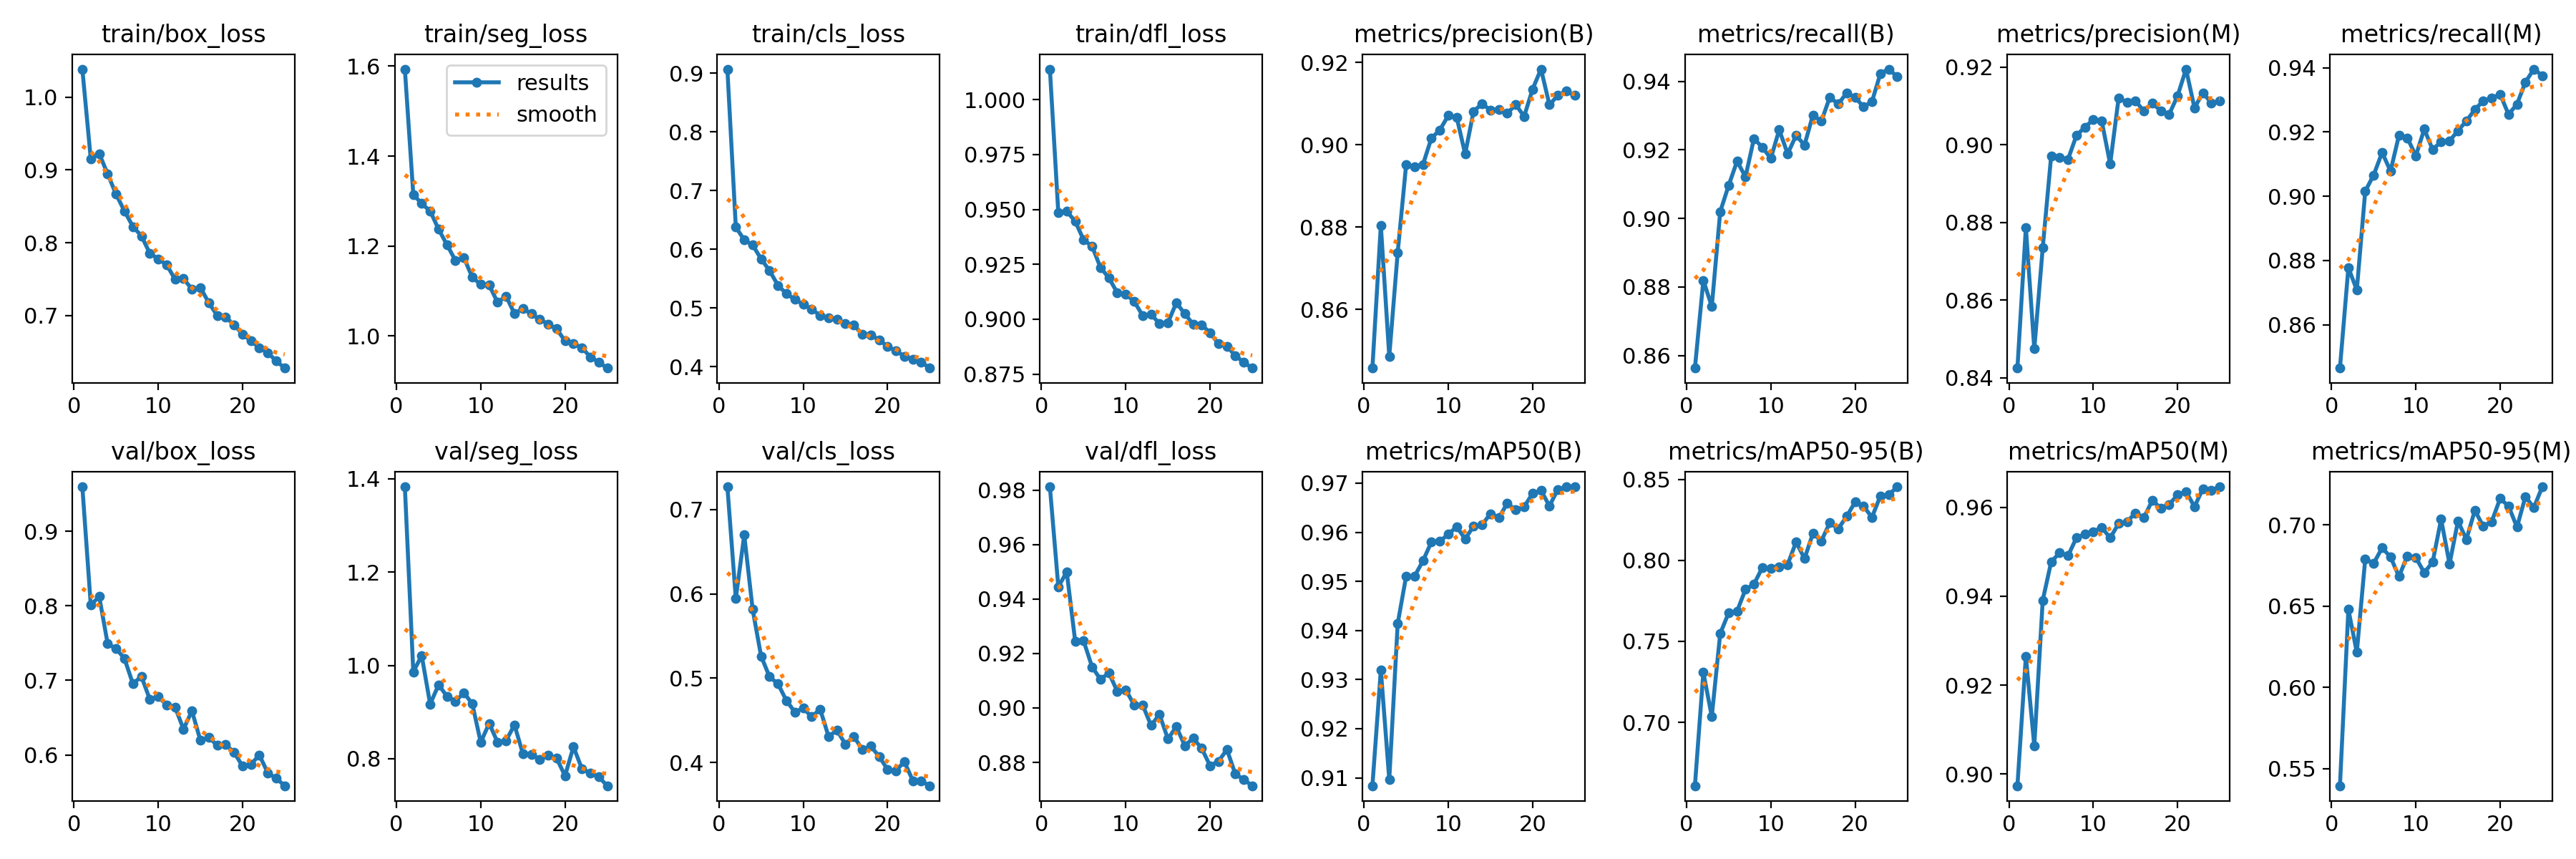

The table this chart was drawn from, first rows:
epoch, train/box_loss, train/seg_loss, train/cls_loss, train/dfl_loss, metrics/precision(B), metrics/recall(B), metrics/mAP50(B), metrics/mAP50-95(B), metrics/precision(M), metrics/recall(M), metrics/mAP50(M), metrics/mAP50-95(M), val/box_loss, val/seg_loss, val/cls_loss, val/dfl_loss, lr/pg0, lr/pg1, lr/pg2
1, 1.038, 1.593, 0.9072, 1.014, 0.8458, 0.8564, 0.9084, 0.6609, 0.8425, 0.8465, 0.8974, 0.5393, 0.9595, 1.383, 0.7269, 0.9812, 0.0006629, 0.0006629, 0.0006629
2, 0.9147, 1.315, 0.638, 0.9484, 0.8804, 0.8819, 0.9319, 0.7309, 0.8787, 0.8778, 0.9265, 0.648, 0.8008, 0.9861, 0.5947, 0.9445, 0.001277, 0.001277, 0.001277
3, 0.9222, 1.294, 0.6158, 0.9491, 0.8487, 0.8743, 0.9096, 0.7036, 0.8475, 0.8708, 0.9063, 0.6215, 0.8125, 1.021, 0.6698, 0.9499, 0.001838, 0.001838, 0.001838
4, 0.8944, 1.278, 0.6072, 0.9446, 0.8738, 0.902, 0.9414, 0.7548, 0.8735, 0.9016, 0.9391, 0.679, 0.7491, 0.9169, 0.5814, 0.9245, 0.001762, 0.001762, 0.001762
5, 0.8665, 1.237, 0.5836, 0.9361, 0.8951, 0.9096, 0.951, 0.7676, 0.8971, 0.9066, 0.9477, 0.6763, 0.7425, 0.9584, 0.5261, 0.9246, 0.001762, 0.001762, 0.001762
6, 0.8433, 1.203, 0.5636, 0.9333, 0.8947, 0.9167, 0.9511, 0.7686, 0.8968, 0.9136, 0.9498, 0.6858, 0.7291, 0.9335, 0.5017, 0.9151, 0.001683, 0.001683, 0.001683
7, 0.8221, 1.168, 0.5386, 0.9235, 0.8952, 0.9121, 0.9542, 0.7821, 0.8963, 0.9078, 0.9491, 0.6802, 0.6952, 0.9228, 0.4933, 0.9105, 0.001604, 0.001604, 0.001604
8, 0.8093, 1.174, 0.5243, 0.9187, 0.9016, 0.9233, 0.958, 0.7852, 0.9024, 0.919, 0.9532, 0.6682, 0.7053, 0.9414, 0.4735, 0.9129, 0.001525, 0.001525, 0.001525
9, 0.7855, 1.131, 0.5147, 0.912, 0.9036, 0.9208, 0.9582, 0.7956, 0.9045, 0.9182, 0.9539, 0.6809, 0.6746, 0.9175, 0.4599, 0.906, 0.001446, 0.001446, 0.001446
10, 0.7776, 1.114, 0.5059, 0.9114, 0.9071, 0.9175, 0.9596, 0.795, 0.9065, 0.9126, 0.9545, 0.6799, 0.678, 0.8351, 0.4644, 0.9067, 0.001366, 0.001366, 0.001366
11, 0.7697, 1.113, 0.4979, 0.9081, 0.9067, 0.9258, 0.9611, 0.796, 0.9061, 0.9209, 0.9555, 0.6705, 0.6671, 0.8757, 0.4542, 0.9011, 0.001287, 0.001287, 0.001287
12, 0.7496, 1.075, 0.4869, 0.9017, 0.8978, 0.9189, 0.9586, 0.7974, 0.8951, 0.9145, 0.9531, 0.6771, 0.664, 0.8351, 0.4633, 0.9011, 0.001208, 0.001208, 0.001208
13, 0.7504, 1.089, 0.4835, 0.9021, 0.9081, 0.9242, 0.9613, 0.8113, 0.912, 0.917, 0.9563, 0.7035, 0.6345, 0.8385, 0.4311, 0.8936, 0.001129, 0.001129, 0.001129
14, 0.7362, 1.05, 0.4802, 0.898, 0.91, 0.9214, 0.9615, 0.8011, 0.911, 0.9172, 0.9568, 0.6759, 0.659, 0.8724, 0.4381, 0.8976, 0.00105, 0.00105, 0.00105
15, 0.7386, 1.061, 0.4732, 0.8984, 0.9084, 0.9302, 0.9638, 0.8166, 0.9113, 0.9204, 0.9587, 0.7023, 0.6196, 0.8107, 0.4218, 0.8886, 0.0009704, 0.0009704, 0.0009704
16, 0.7174, 1.049, 0.4705, 0.9075, 0.9085, 0.9284, 0.963, 0.812, 0.9087, 0.9234, 0.9577, 0.691, 0.6238, 0.8095, 0.431, 0.8931, 0.0008912, 0.0008912, 0.0008912
17, 0.7001, 1.037, 0.4553, 0.9024, 0.9076, 0.9354, 0.9659, 0.8232, 0.9108, 0.927, 0.9616, 0.7089, 0.6126, 0.7986, 0.4155, 0.8862, 0.000812, 0.000812, 0.000812
18, 0.6977, 1.027, 0.4543, 0.8977, 0.9097, 0.9334, 0.9646, 0.8195, 0.9087, 0.9297, 0.9598, 0.6992, 0.6139, 0.8068, 0.4194, 0.8888, 0.0007328, 0.0007328, 0.0007328
19, 0.6872, 1.016, 0.4455, 0.8975, 0.9069, 0.9366, 0.9652, 0.8271, 0.9079, 0.9305, 0.9606, 0.702, 0.6033, 0.801, 0.4073, 0.8852, 0.0006536, 0.0006536, 0.0006536
20, 0.6743, 0.989, 0.4344, 0.8938, 0.9135, 0.9354, 0.9679, 0.8359, 0.9127, 0.9318, 0.9628, 0.7162, 0.585, 0.7633, 0.3917, 0.8788, 0.0005744, 0.0005744, 0.0005744
21, 0.6653, 0.9828, 0.4266, 0.8887, 0.9184, 0.9326, 0.9685, 0.8334, 0.9195, 0.9255, 0.9635, 0.7116, 0.5875, 0.8255, 0.3904, 0.8804, 0.0004952, 0.0004952, 0.0004952
22, 0.6556, 0.9739, 0.4177, 0.8876, 0.9097, 0.9341, 0.9654, 0.8266, 0.9095, 0.9287, 0.9602, 0.6986, 0.5997, 0.7784, 0.4009, 0.8847, 0.000416, 0.000416, 0.000416
23, 0.649, 0.9534, 0.4119, 0.8834, 0.912, 0.9423, 0.9687, 0.8398, 0.9134, 0.9355, 0.9641, 0.7174, 0.5758, 0.7685, 0.3785, 0.8757, 0.0003368, 0.0003368, 0.0003368
24, 0.6375, 0.9418, 0.4076, 0.8803, 0.913, 0.9436, 0.9692, 0.8405, 0.9108, 0.9396, 0.9638, 0.7106, 0.5685, 0.761, 0.378, 0.8737, 0.0002576, 0.0002576, 0.0002576
25, 0.6278, 0.9286, 0.3974, 0.8777, 0.912, 0.9413, 0.9693, 0.8454, 0.9112, 0.9376, 0.9646, 0.7234, 0.5586, 0.7419, 0.3725, 0.8714, 0.0001784, 0.0001784, 0.0001784
